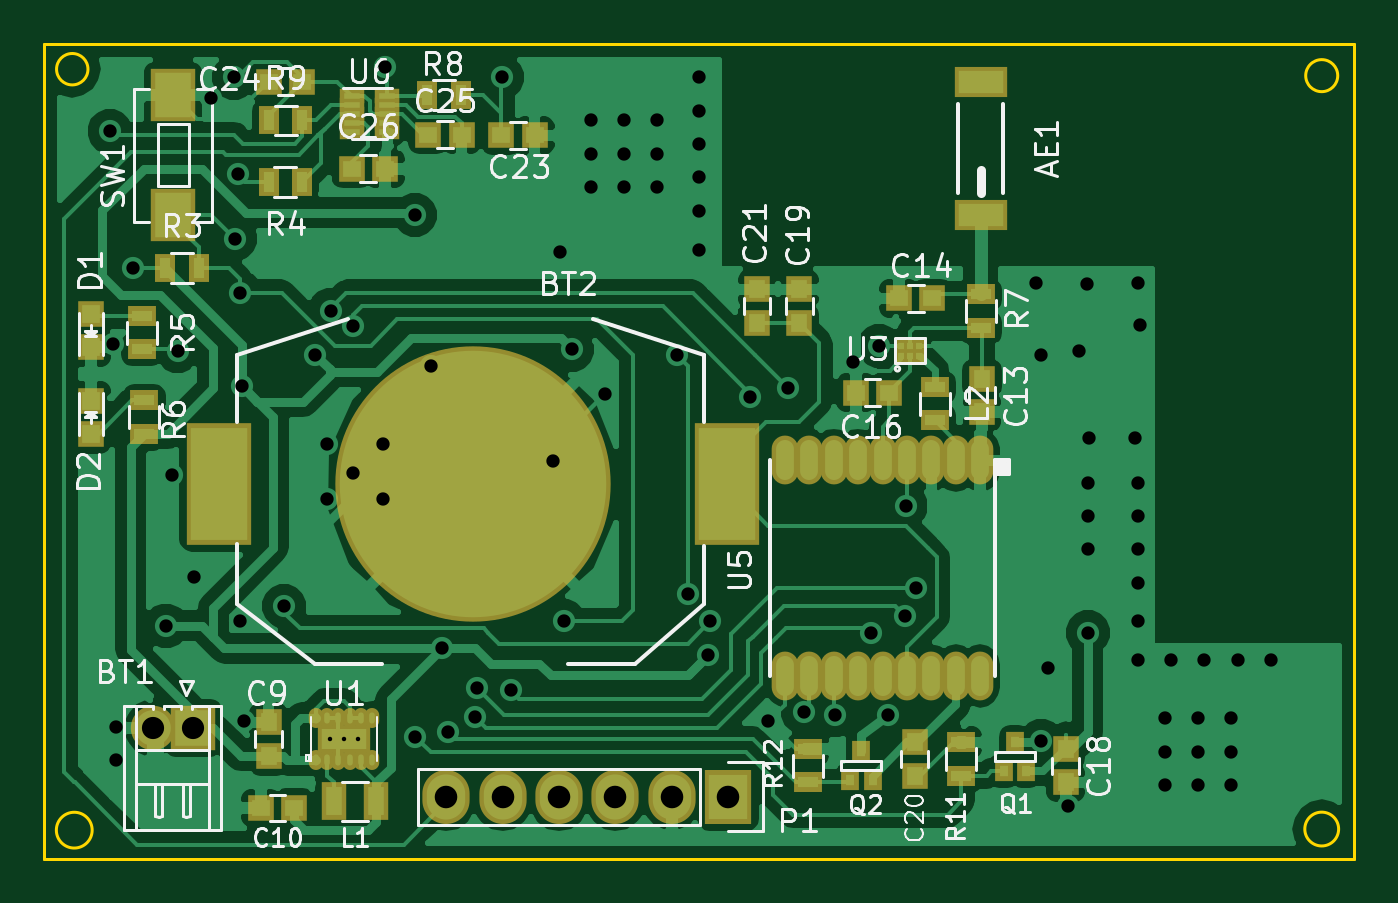
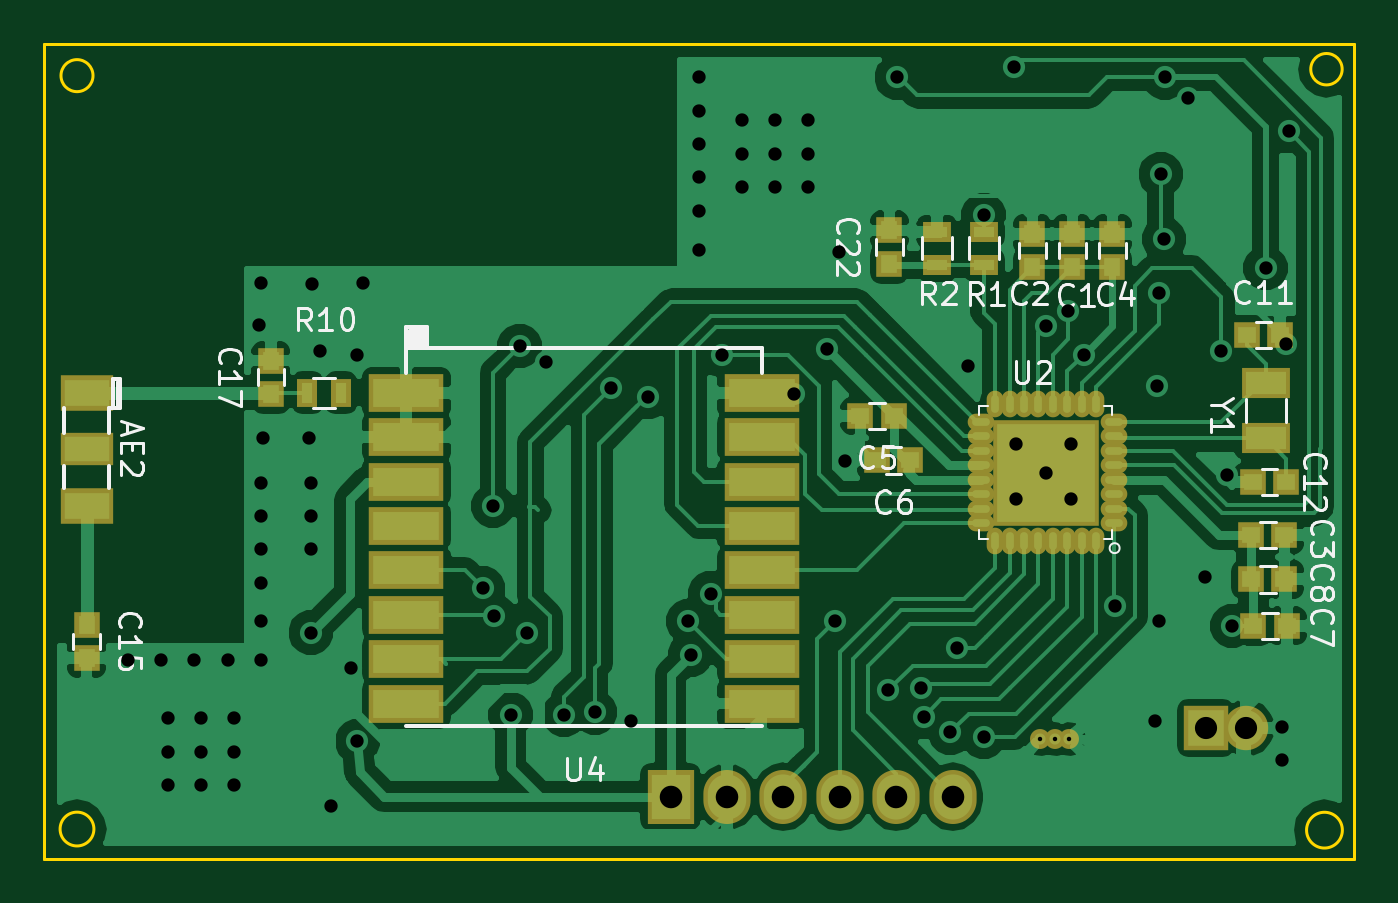
Circuit board: 8 layer files. Board 59.0 x 36.7 mm.
- bottom_copper: geolocation-B.Cu.gbl (84333 bytes)
- bottom_mask: geolocation-B.Mask.gbs (3247 bytes)
- bottom_silk: geolocation-B.SilkS.gbo (17709 bytes)
- outline: geolocation-Edge.Cuts.gm1 (795 bytes)
- top_copper: geolocation-F.Cu.gtl (84955 bytes)
- top_mask: geolocation-F.Mask.gts (4039 bytes)
- top_silk: geolocation-F.SilkS.gto (36826 bytes)
- drill: geolocation.drl (1809 bytes)

=== bottom_copper: geolocation-B.Cu.gbl (84333 bytes, source omitted) ===
=== bottom_mask: geolocation-B.Mask.gbs ===
G04 #@! TF.FileFunction,Soldermask,Bot*
%FSLAX46Y46*%
G04 Gerber Fmt 4.6, Leading zero omitted, Abs format (unit mm)*
G04 Created by KiCad (PCBNEW 4.0.5+dfsg1-4~bpo8+1) date Tue Nov 21 17:33:29 2017*
%MOMM*%
%LPD*%
G01*
G04 APERTURE LIST*
%ADD10C,0.100000*%
%ADD11R,2.000000X2.000000*%
%ADD12O,2.000000X2.000000*%
%ADD13R,3.400000X1.700000*%
%ADD14R,2.400000X1.600000*%
%ADD15R,2.400000X1.500000*%
%ADD16R,1.150000X1.200000*%
%ADD17R,1.200000X1.150000*%
%ADD18R,2.127200X2.432000*%
%ADD19O,2.127200X2.432000*%
%ADD20R,1.300000X0.900000*%
%ADD21R,0.900000X1.300000*%
%ADD22C,0.900000*%
%ADD23O,1.200000X0.750000*%
%ADD24O,0.750000X1.200000*%
%ADD25R,4.800000X4.800000*%
%ADD26R,2.200000X1.400000*%
G04 APERTURE END LIST*
D10*
D11*
X93200000Y-89300000D03*
D12*
X91400000Y-89300000D03*
D13*
X113200000Y-74200000D03*
X113200000Y-76200000D03*
X113200000Y-78200000D03*
X113200000Y-80200000D03*
X113200000Y-82200000D03*
X113200000Y-84200000D03*
X113200000Y-86200000D03*
X113200000Y-88200000D03*
X129200000Y-88200000D03*
X129200000Y-86200000D03*
X129200000Y-84200000D03*
X129200000Y-82200000D03*
X129200000Y-80200000D03*
X129200000Y-78200000D03*
X129200000Y-76200000D03*
X129200000Y-74200000D03*
D14*
X143600000Y-74200000D03*
X143600000Y-79300000D03*
D15*
X143600000Y-76750000D03*
D16*
X99200000Y-68550000D03*
X99200000Y-67050000D03*
X101000000Y-68550000D03*
X101000000Y-67050000D03*
D17*
X91150000Y-80600000D03*
X89650000Y-80600000D03*
D16*
X97400000Y-68550000D03*
X97400000Y-67050000D03*
D17*
X107250000Y-75250000D03*
X108750000Y-75250000D03*
X106500000Y-77250000D03*
X108000000Y-77250000D03*
X91050000Y-84700000D03*
X89550000Y-84700000D03*
X91150000Y-82600000D03*
X89650000Y-82600000D03*
X91350000Y-71600000D03*
X89850000Y-71600000D03*
X89570000Y-78220000D03*
X91070000Y-78220000D03*
D16*
X143600000Y-84650000D03*
X143600000Y-86150000D03*
X135300000Y-74250000D03*
X135300000Y-72750000D03*
D18*
X117300000Y-92400000D03*
D19*
X114760000Y-92400000D03*
X112220000Y-92400000D03*
X109680000Y-92400000D03*
X107140000Y-92400000D03*
X104600000Y-92400000D03*
D20*
X103200000Y-66950000D03*
X103200000Y-68450000D03*
X105300000Y-68450000D03*
X105300000Y-66950000D03*
D21*
X132150000Y-74200000D03*
X133650000Y-74200000D03*
D22*
X99350000Y-89800000D03*
X100000000Y-89800000D03*
X100650000Y-89800000D03*
D23*
X97330000Y-80070000D03*
D24*
X98130000Y-74720000D03*
D23*
X103330000Y-80070000D03*
D24*
X98130000Y-80870000D03*
D23*
X97330000Y-79420000D03*
X97330000Y-78770000D03*
X97330000Y-78120000D03*
X97330000Y-77470000D03*
X97330000Y-76820000D03*
X97330000Y-76170000D03*
X97330000Y-75520000D03*
D24*
X102680000Y-80870000D03*
X102030000Y-80870000D03*
X101380000Y-80870000D03*
X100730000Y-80870000D03*
X100080000Y-80870000D03*
X99430000Y-80870000D03*
X98780000Y-80870000D03*
X98780000Y-74720000D03*
X99430000Y-74720000D03*
X100080000Y-74720000D03*
X100730000Y-74720000D03*
X101380000Y-74720000D03*
X102030000Y-74720000D03*
X102680000Y-74720000D03*
D23*
X103330000Y-75520000D03*
X103330000Y-76170000D03*
X103330000Y-76820000D03*
X103330000Y-77470000D03*
X103330000Y-78120000D03*
X103330000Y-78770000D03*
X103330000Y-79420000D03*
D25*
X100400000Y-77800000D03*
D26*
X90500000Y-76250000D03*
X90500000Y-73750000D03*
D16*
X107440000Y-68390000D03*
X107440000Y-66890000D03*
M02*

=== bottom_silk: geolocation-B.SilkS.gbo (17709 bytes, source omitted) ===
=== outline: geolocation-Edge.Cuts.gm1 ===
G04 #@! TF.FileFunction,Profile,NP*
%FSLAX46Y46*%
G04 Gerber Fmt 4.6, Leading zero omitted, Abs format (unit mm)*
G04 Created by KiCad (PCBNEW 4.0.5+dfsg1-4~bpo8+1) date Tue Nov 21 17:33:29 2017*
%MOMM*%
%LPD*%
G01*
G04 APERTURE LIST*
%ADD10C,0.100000*%
%ADD11C,0.150000*%
G04 APERTURE END LIST*
D10*
D11*
X86500000Y-58500000D02*
X145500000Y-58500000D01*
X86500000Y-95190000D02*
X86500000Y-58500000D01*
X145500000Y-95190000D02*
X86500000Y-95190000D01*
X145500000Y-58500000D02*
X145500000Y-95190000D01*
X88467107Y-59630000D02*
G75*
G03X88467107Y-59630000I-707107J0D01*
G01*
X88656226Y-93900000D02*
G75*
G03X88656226Y-93900000I-806226J0D01*
G01*
X144791577Y-93850000D02*
G75*
G03X144791577Y-93850000I-761577J0D01*
G01*
X144751110Y-59920000D02*
G75*
G03X144751110Y-59920000I-721110J0D01*
G01*
M02*

=== top_copper: geolocation-F.Cu.gtl (84955 bytes, source omitted) ===
=== top_mask: geolocation-F.Mask.gts ===
G04 #@! TF.FileFunction,Soldermask,Top*
%FSLAX46Y46*%
G04 Gerber Fmt 4.6, Leading zero omitted, Abs format (unit mm)*
G04 Created by KiCad (PCBNEW 4.0.5+dfsg1-4~bpo8+1) date Tue Nov 21 17:33:29 2017*
%MOMM*%
%LPD*%
G01*
G04 APERTURE LIST*
%ADD10C,0.100000*%
%ADD11R,2.940000X5.480000*%
%ADD12C,12.400000*%
%ADD13R,2.000000X2.000000*%
%ADD14O,2.000000X2.000000*%
%ADD15O,1.200000X2.200000*%
%ADD16R,2.400000X1.400000*%
%ADD17R,1.150000X1.200000*%
%ADD18R,1.200000X1.150000*%
%ADD19R,1.197560X1.197560*%
%ADD20R,1.100000X1.700000*%
%ADD21R,2.127200X2.432000*%
%ADD22O,2.127200X2.432000*%
%ADD23R,0.800000X0.910000*%
%ADD24R,0.900000X1.300000*%
%ADD25R,1.300000X0.900000*%
%ADD26R,2.000000X2.400000*%
%ADD27O,0.650000X0.900000*%
%ADD28R,2.400000X1.300000*%
%ADD29C,0.900000*%
%ADD30R,0.670000X0.725000*%
%ADD31R,1.100000X0.650000*%
G04 APERTURE END LIST*
D10*
D11*
X117230000Y-78300000D03*
X94370000Y-78300000D03*
D12*
X105800000Y-78300000D03*
D13*
X93200000Y-89300000D03*
D14*
X91400000Y-89300000D03*
D15*
X128650000Y-77250000D03*
X127550000Y-77250000D03*
X126450000Y-77250000D03*
X125350000Y-77250000D03*
X124250000Y-77250000D03*
X123150000Y-77250000D03*
X122050000Y-77250000D03*
X120950000Y-77250000D03*
X119850000Y-77250000D03*
X119850000Y-86950000D03*
X120950000Y-86950000D03*
X122050000Y-86950000D03*
X123150000Y-86950000D03*
X124250000Y-86950000D03*
X125350000Y-86950000D03*
X126450000Y-86950000D03*
X127550000Y-86950000D03*
X128650000Y-86950000D03*
D16*
X128670000Y-66190000D03*
X128670000Y-60190000D03*
D17*
X96600000Y-90550000D03*
X96600000Y-89050000D03*
D18*
X97750000Y-92900000D03*
X96250000Y-92900000D03*
D17*
X128730000Y-73560000D03*
X128730000Y-75060000D03*
D18*
X126500000Y-69950000D03*
X125000000Y-69950000D03*
X124550000Y-74200000D03*
X123050000Y-74200000D03*
D17*
X132500000Y-90250000D03*
X132500000Y-91750000D03*
X120500000Y-71050000D03*
X120500000Y-69550000D03*
X125700000Y-89950000D03*
X125700000Y-91450000D03*
X118600000Y-71050000D03*
X118600000Y-69550000D03*
D19*
X88600000Y-70650700D03*
X88600000Y-72149300D03*
X88600000Y-76049300D03*
X88600000Y-74550700D03*
D20*
X99550000Y-92600000D03*
X101450000Y-92600000D03*
D21*
X117300000Y-92400000D03*
D22*
X114760000Y-92400000D03*
X112220000Y-92400000D03*
X109680000Y-92400000D03*
X107140000Y-92400000D03*
X104600000Y-92400000D03*
D23*
X129700000Y-91250000D03*
X130700000Y-91250000D03*
X130200000Y-89950000D03*
X122800000Y-91650000D03*
X123800000Y-91650000D03*
X123300000Y-90350000D03*
D24*
X91950000Y-68600000D03*
X93450000Y-68600000D03*
D25*
X90900000Y-72250000D03*
X90900000Y-70750000D03*
X91000000Y-76050000D03*
X91000000Y-74550000D03*
X128670000Y-71270000D03*
X128670000Y-69770000D03*
X127800000Y-91450000D03*
X127800000Y-89950000D03*
X120900000Y-91750000D03*
X120900000Y-90250000D03*
D26*
X92300000Y-60800000D03*
X92300000Y-66200000D03*
D27*
X98750000Y-90750000D03*
X99250000Y-90750000D03*
X99750000Y-90750000D03*
X100250000Y-90750000D03*
X100750000Y-90750000D03*
X101250000Y-90750000D03*
X101250000Y-88850000D03*
X100750000Y-88850000D03*
X100250000Y-88850000D03*
X99750000Y-88850000D03*
X99250000Y-88850000D03*
X98750000Y-88850000D03*
D28*
X100000000Y-89800000D03*
D29*
X99350000Y-89800000D03*
X100000000Y-89800000D03*
X100650000Y-89800000D03*
D25*
X126600000Y-73950000D03*
X126600000Y-75450000D03*
D30*
X125100000Y-72525000D03*
X125500000Y-72525000D03*
X125900000Y-72525000D03*
X125900000Y-72075000D03*
X125500000Y-72075000D03*
X125100000Y-72075000D03*
D18*
X107080000Y-62610000D03*
X108580000Y-62610000D03*
X98120000Y-60190000D03*
X96620000Y-60190000D03*
X103790000Y-62580000D03*
X105290000Y-62580000D03*
X100340000Y-64110000D03*
X101840000Y-64110000D03*
D24*
X98100000Y-64710000D03*
X96600000Y-64710000D03*
X105250000Y-60810000D03*
X103750000Y-60810000D03*
X96620000Y-61940000D03*
X98120000Y-61940000D03*
D31*
X100340000Y-60840000D03*
X100340000Y-61240000D03*
X100340000Y-61640000D03*
X100340000Y-62040000D03*
X100340000Y-62440000D03*
X101940000Y-62440000D03*
X101940000Y-62040000D03*
X101940000Y-61640000D03*
X101940000Y-61240000D03*
X101940000Y-60840000D03*
M02*

=== top_silk: geolocation-F.SilkS.gto (36826 bytes, source omitted) ===
=== drill: geolocation.drl ===
M48
METRIC,TZ
T1C0.200
T2C0.600
T3C1.000
T4C1.016
%
G90
G05
T1
X99350Y-89800
X100000Y-89800
X100650Y-89800
T2
X89450Y-62420
X89600Y-72000
X89750Y-89250
X89750Y-90750
X90500Y-68580
X92000Y-84700
X92230Y-77890
X92500Y-72300
X93250Y-82500
X94000Y-60920
X95040Y-60000
X95080Y-67280
X95220Y-64370
X95300Y-69700
X95300Y-84500
X95400Y-73900
X95500Y-89000
X97300Y-83800
X98700Y-72500
X99250Y-76500
X99250Y-79000
X99400Y-70500
X100400Y-71200
X100400Y-77800
X101750Y-76500
X101750Y-79000
X101840Y-59530
X103200Y-66200
X103200Y-89700
X103900Y-73000
X104400Y-85700
X104700Y-89500
X105900Y-88800
X106000Y-87500
X107110Y-60000
X107500Y-87600
X109430Y-77290
X109710Y-67880
X109900Y-84500
X110250Y-72250
X111100Y-61940
X111100Y-63440
X111100Y-64940
X111750Y-74250
X112600Y-61940
X112600Y-63440
X112600Y-64940
X114100Y-61940
X114100Y-63440
X114100Y-64940
X115000Y-72500
X115500Y-83250
X116000Y-60000
X116000Y-61500
X116000Y-63000
X116000Y-64500
X116000Y-66000
X116000Y-67750
X116400Y-86000
X116500Y-84500
X118300Y-74400
X119100Y-89000
X120000Y-74000
X120700Y-88600
X122100Y-88700
X122900Y-72800
X123750Y-85000
X124100Y-72100
X124500Y-88700
X125250Y-84250
X125300Y-79300
X125750Y-83000
X131150Y-69270
X131400Y-72500
X131400Y-89900
X131700Y-86600
X132600Y-92800
X133100Y-72300
X133460Y-69310
X133500Y-78250
X133500Y-79750
X133500Y-81250
X133500Y-85000
X133570Y-76230
X135640Y-76250
X135750Y-69250
X135750Y-78250
X135750Y-79750
X135750Y-81250
X135750Y-82750
X135750Y-84500
X135750Y-86250
X135840Y-71160
X136950Y-88860
X136950Y-90360
X136950Y-91860
X137250Y-86250
X138450Y-88860
X138450Y-90360
X138450Y-91860
X138750Y-86250
X139950Y-88860
X139950Y-90360
X139950Y-91860
X140250Y-86250
X141750Y-86250
T3
X91400Y-89300
X93200Y-89300
T4
X104600Y-92400
X107140Y-92400
X109680Y-92400
X112220Y-92400
X114760Y-92400
X117300Y-92400
T0
M30

